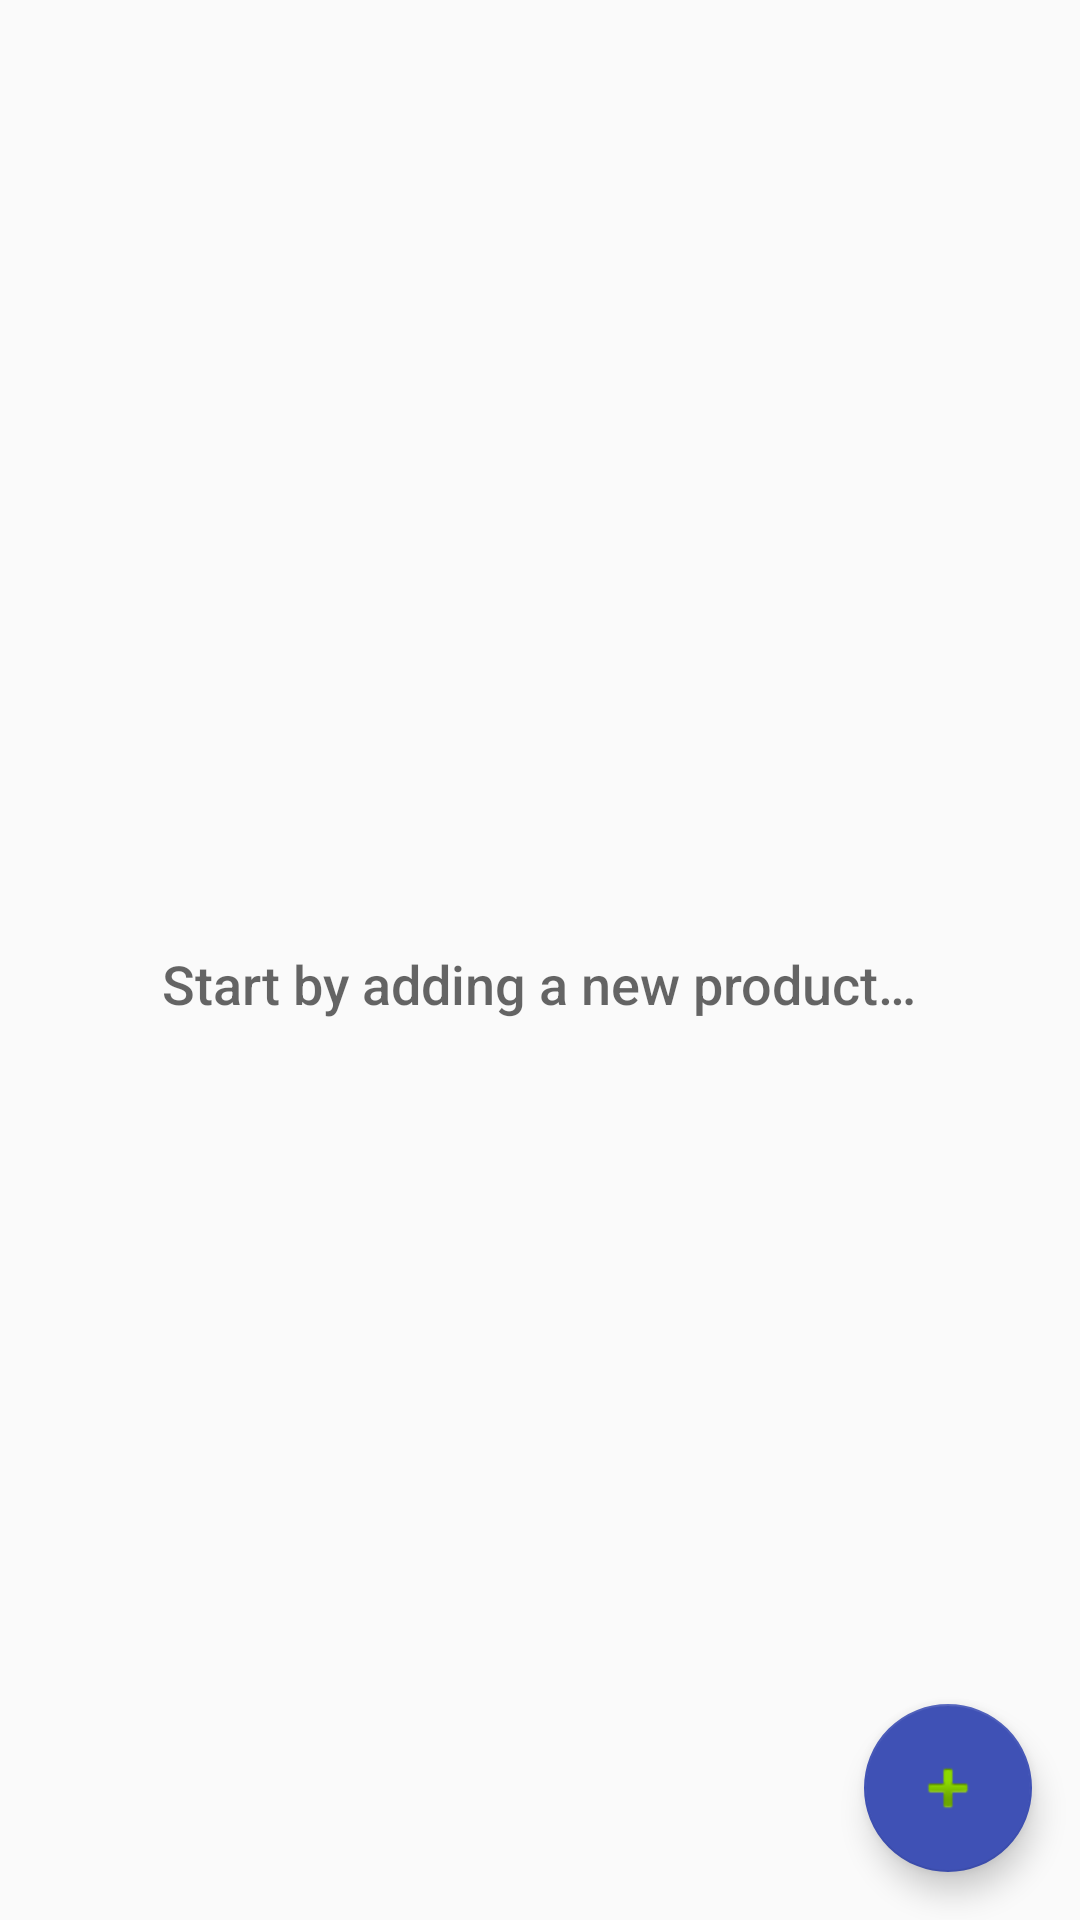

Reconstruct the res/layout file that produces this screen, plus the resources it refers to.
<!-- AndroidManifest.xml: application theme AppTheme -->
<!-- res/layout/activity_main.xml -->
<?xml version="1.0" encoding="utf-8"?>
<RelativeLayout xmlns:android="http://schemas.android.com/apk/res/android"
    xmlns:tools="http://schemas.android.com/tools"
    style="@style/ActivityMain_ParentLayout"
    tools:context=".MainActivity">

    <android.support.v7.widget.RecyclerView
        android:id="@+id/recycler_view"
        style="@style/ActivityMain_RecyclerView" />

    
    <TextView
        android:id="@+id/empty_textView"
        style="@style/ActivityMain_EmptyTextView"/>

    <android.support.design.widget.FloatingActionButton
        android:id="@+id/fab"
        style="@style/ActivityMain_Fab" />

</RelativeLayout>
<!-- resources referenced by this layout -->
<resources>
  <style name="ActivityMain_EmptyTextView">
          <item name="android:layout_width">wrap_content</item>
          <item name="android:layout_height">wrap_content</item>
          <item name="android:layout_centerInParent">true</item>
          <item name="android:fontFamily">sans-serif-medium</item>
          <item name="android:paddingTop">@dimen/ActivityMain_EmptyTextView_PaddingTop</item>
          <item name="android:textAppearance">?android:textAppearanceMedium</item>
          <item name="android:text">@string/empty_text</item>
      </style>
  <style name="ActivityMain_Fab">
          <item name="android:layout_width">wrap_content</item>
          <item name="android:layout_height">wrap_content</item>
          <item name="android:layout_alignParentBottom">true</item>
          <item name="android:layout_alignParentEnd">true</item>
          <item name="android:layout_alignParentRight">true</item>
          <item name="android:layout_margin">@dimen/ActivityMain_Fab_Margin</item>
          <item name="android:src">@android:drawable/ic_input_add</item>
      </style>
  <style name="ActivityMain_ParentLayout">
          <item name="android:layout_width">match_parent</item>
          <item name="android:layout_height">match_parent</item>
      </style>
  <style name="ActivityMain_RecyclerView">
          <item name="android:layout_width">match_parent</item>
          <item name="android:layout_height">match_parent</item>
          <item name="android:scrollbars">vertical</item>
      </style>
  <style name="AppTheme" parent="Theme.AppCompat.Light.DarkActionBar">
          
          <item name="colorPrimary">@color/colorPrimary</item>
          <item name="colorPrimaryDark">@color/colorPrimaryDark</item>
          <item name="colorAccent">@color/colorAccent</item>
      </style>
  <dimen name="ActivityMain_EmptyTextView_PaddingTop">16dp</dimen>
  <string name="empty_text">Start by adding a new product…</string>
  <dimen name="ActivityMain_Fab_Margin">16dp</dimen>
  <color name="colorPrimary">#3F51B5</color>
  <color name="colorPrimaryDark">#303F9F</color>
  <color name="colorAccent">#3F51B5</color>
</resources>
